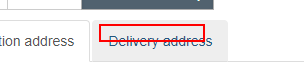
Task: Blank Project
Workflow: EnterDeliveryAddressDetails

Step 1: click on the uib-tab-heading in window 'Nexus' (chrome.exe)

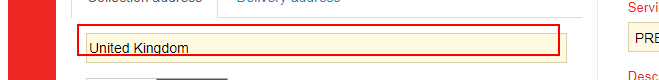
Step 2: type [row(4).ToString] into the text box

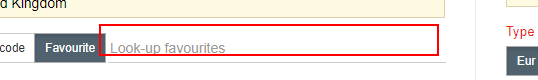
Step 3: type [row(5).ToString] into the text box
